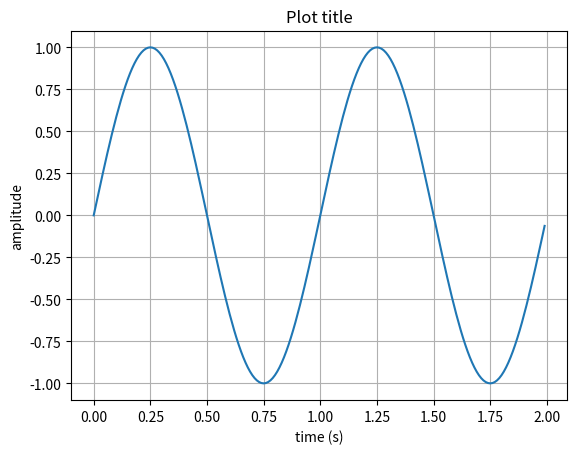

Write Python code to recreate this figure.
#!/usr/bin/env python

import matplotlib.pyplot as plt
import numpy as np

t = np.arange(0.0, 2.0, 0.01)     # Array 0-2 with steps of 0.01
s = np.sin(2*np.pi*t)             # sin(2pi t)
plt.plot(t, s)                    # Plot

plt.xlabel('time (s)')            # Label the horizontal axis
plt.ylabel('amplitude')           # Label the vertical axis
plt.title('Plot title')           # Plot title
plt.grid(True)                    # Plot a grid
plt.savefig("plot_function.png")  # Save the plot as png
plt.show()                        # Show the plot to screen

